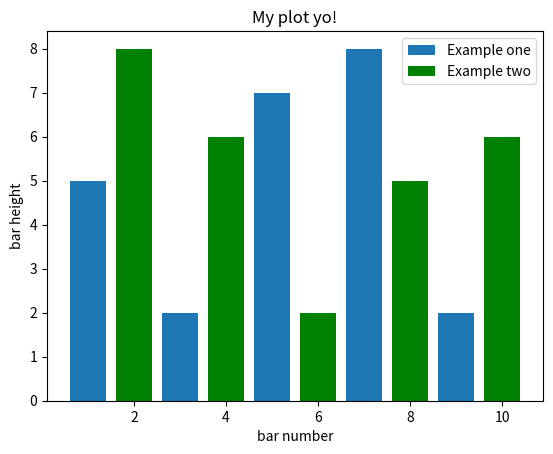

Write the Python code that produced this figure.
import matplotlib.pyplot as plt

plt.bar([1,3,5,7,9],[5,2,7,8,2],label="Example one")

plt.bar([2,4,6,8,10],[8,6,2,5,6],label="Example two",color='g')
plt.legend()
plt.xlabel('bar number')
plt.ylabel('bar height')

plt.title('My plot yo!')

plt.show()